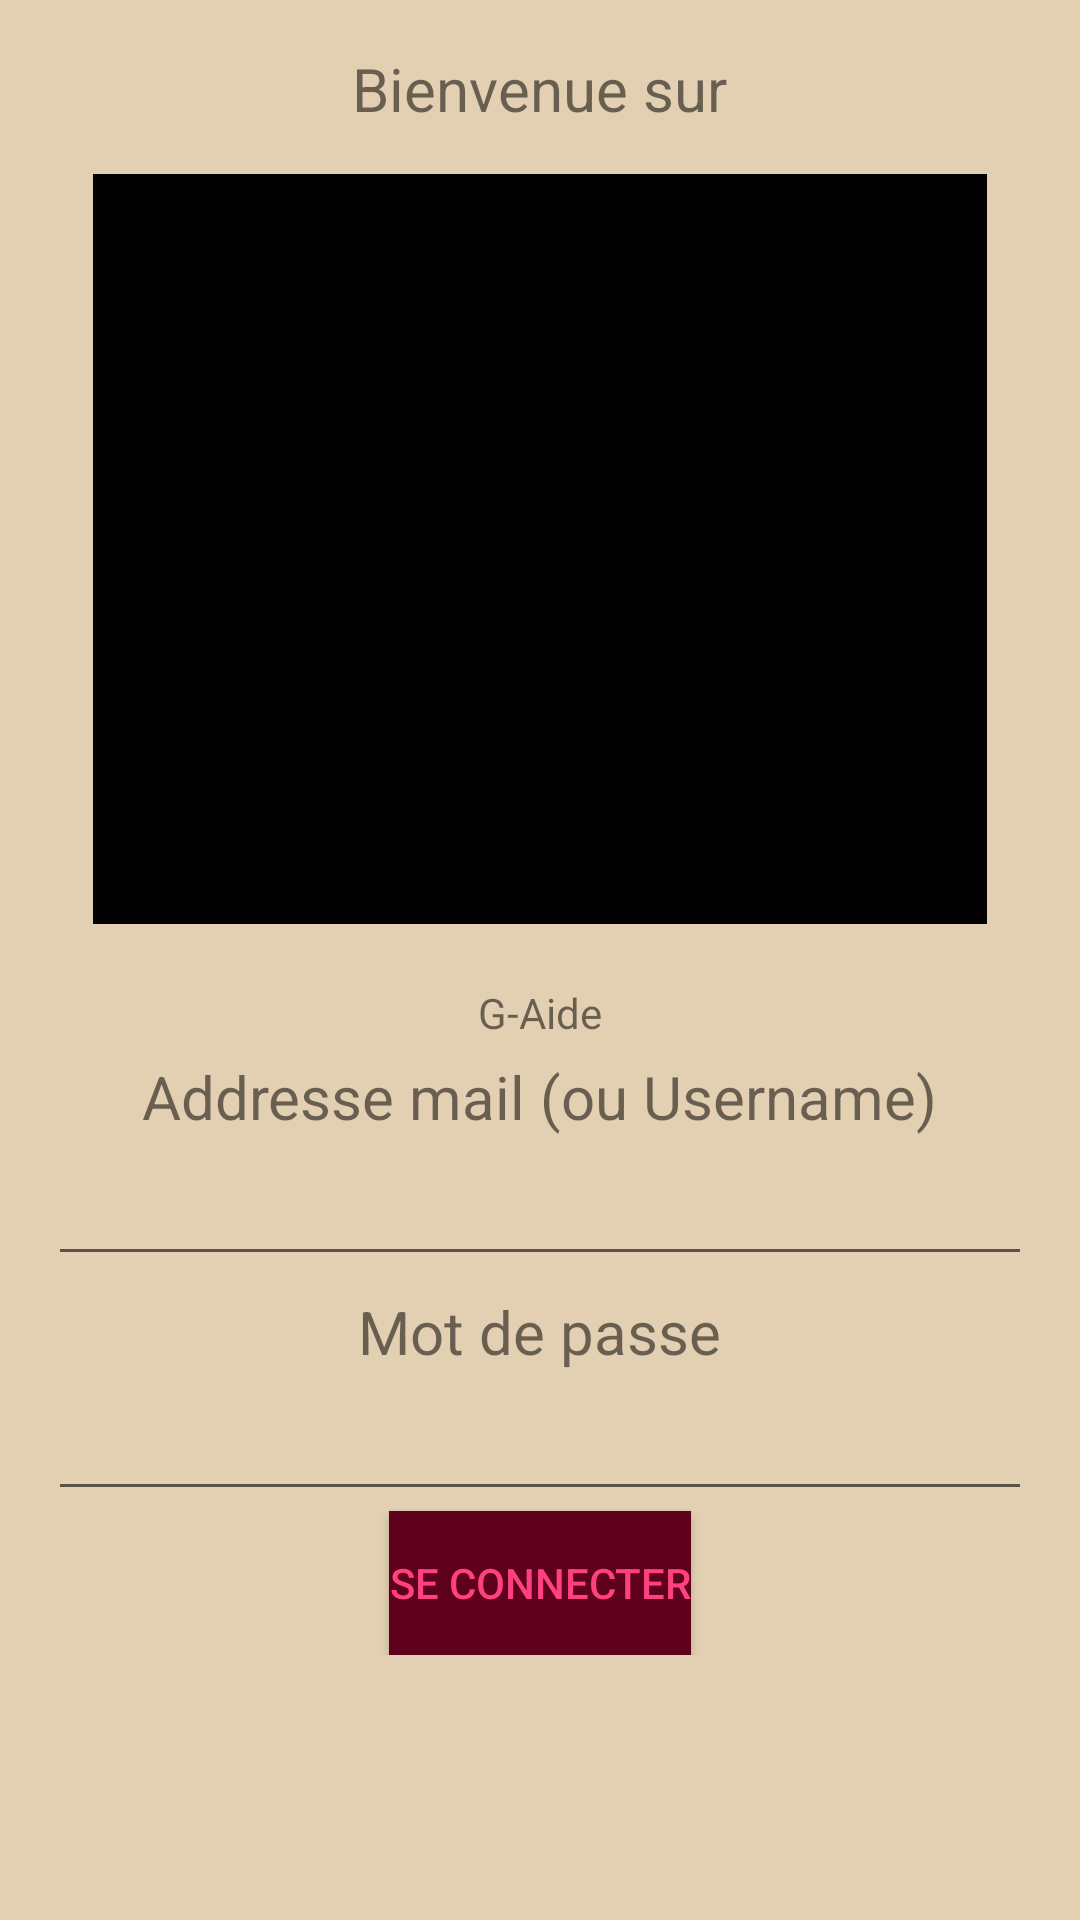

The Android layout XML behind this screen, and the referenced resources:
<!-- AndroidManifest.xml: application theme AppTheme -->
<!-- res/layout/activity_connection.xml -->
<?xml version="1.0" encoding="utf-8"?>
<ScrollView xmlns:android="http://schemas.android.com/apk/res/android"
    xmlns:app="http://schemas.android.com/apk/res-auto"
    xmlns:tools="http://schemas.android.com/tools"
    android:id="@+id/activity_main"
    android:layout_width="match_parent"
    android:layout_height="match_parent"
    android:paddingBottom="@dimen/activity_vertical_margin"
    android:paddingLeft="@dimen/activity_horizontal_margin"
    android:paddingRight="@dimen/activity_horizontal_margin"
    android:paddingTop="@dimen/activity_vertical_margin"
    tools:context="com.henallux.smartcities.MainActivity">

        <RelativeLayout
            android:layout_width="match_parent"
            android:layout_height="wrap_content">

            <TextView
                android:id="@+id/welcomeText"
                android:layout_width="wrap_content"
                android:layout_height="wrap_content"
                android:layout_alignParentTop="true"
                android:layout_centerHorizontal="true"
                android:text ="@string/textWelcome"
                android:textSize="20sp" />

            <ImageView
                android:layout_width="match_parent"
                android:layout_height="250dp"
                android:layout_margin="15dp"
                app:srcCompat="@android:color/black"
                android:id="@+id/appLogo"
                android:layout_below="@+id/welcomeText"/>

            <TextView
                android:id="@+id/appName"
                android:layout_width="wrap_content"
                android:layout_height="wrap_content"
                android:text="@string/app_name"
                android:layout_below="@+id/appLogo"
                android:layout_centerHorizontal="true"
                android:layout_marginTop="5dp" />

            <TextView
                android:id="@+id/connectionEmail"
                android:layout_width="wrap_content"
                android:layout_height="wrap_content"
                android:text="@string/mail_address"
                android:layout_below="@+id/appName"
                android:textSize="20sp"
                android:layout_centerHorizontal="true"
                android:layout_marginTop="5dp"/>

            <EditText
                android:layout_width="match_parent"
                android:layout_height="wrap_content"
                android:inputType="textEmailAddress"
                android:layout_below="@+id/connectionEmail"
                android:layout_centerHorizontal="true"
                android:layout_marginTop="5dp"
                android:id="@+id/editTextMail" />

            <TextView
                android:id="@+id/connectionPassword"
                android:layout_width="wrap_content"
                android:layout_height="wrap_content"
                android:text="@string/password"
                android:layout_below="@+id/editTextMail"
                android:textSize="20sp"
                android:layout_centerHorizontal="true"
                android:layout_marginTop="5dp"/>

            <EditText
                android:layout_width="match_parent"
                android:layout_height="wrap_content"
                android:inputType="textPassword"
                android:layout_below="@+id/connectionPassword"
                android:layout_centerHorizontal="true"
                android:layout_marginTop="5dp"
                android:id="@+id/editPassword" />

            <Button
                android:text="@string/connectionButton"
                android:layout_width="wrap_content"
                android:layout_height="wrap_content"
                android:id="@+id/connectionButtonConnection"
                android:layout_alignParentBottom="true"
                android:layout_centerHorizontal="true"
                android:layout_below="@id/editPassword"
                android:textColor="@color/colorAccent"
                android:background="@color/colorButton" />

        </RelativeLayout>

</ScrollView>
<!-- resources referenced by this layout -->
<resources>
  <color name="colorAccent">#ff4081</color>
  <color name="colorButton">#5f001d</color>
  <dimen name="activity_horizontal_margin">16dp</dimen>
  <dimen name="activity_vertical_margin">16dp</dimen>
  <string name="app_name">G-Aide</string>
  <string name="connectionButton">Se connecter</string>
  <string name="mail_address">Addresse mail (ou Username)</string>
  <string name="password">Mot de passe</string>
  <string name="textWelcome">Bienvenue sur</string>
  <style name="AppTheme" parent="Theme.AppCompat.Light">
          
          <item name="colorPrimary">@color/colorPrimary</item>
          <item name="colorPrimaryDark">@color/colorPrimaryDark</item>
          <item name="colorAccent">@color/colorAccent</item>
          <item name="android:colorBackground">@color/colorBackground</item>
  
      </style>
  <color name="colorPrimary">#3F51B5</color>
  <color name="colorPrimaryDark">#303F9F</color>
  <color name="colorBackground">#E3CFB1</color>
</resources>
